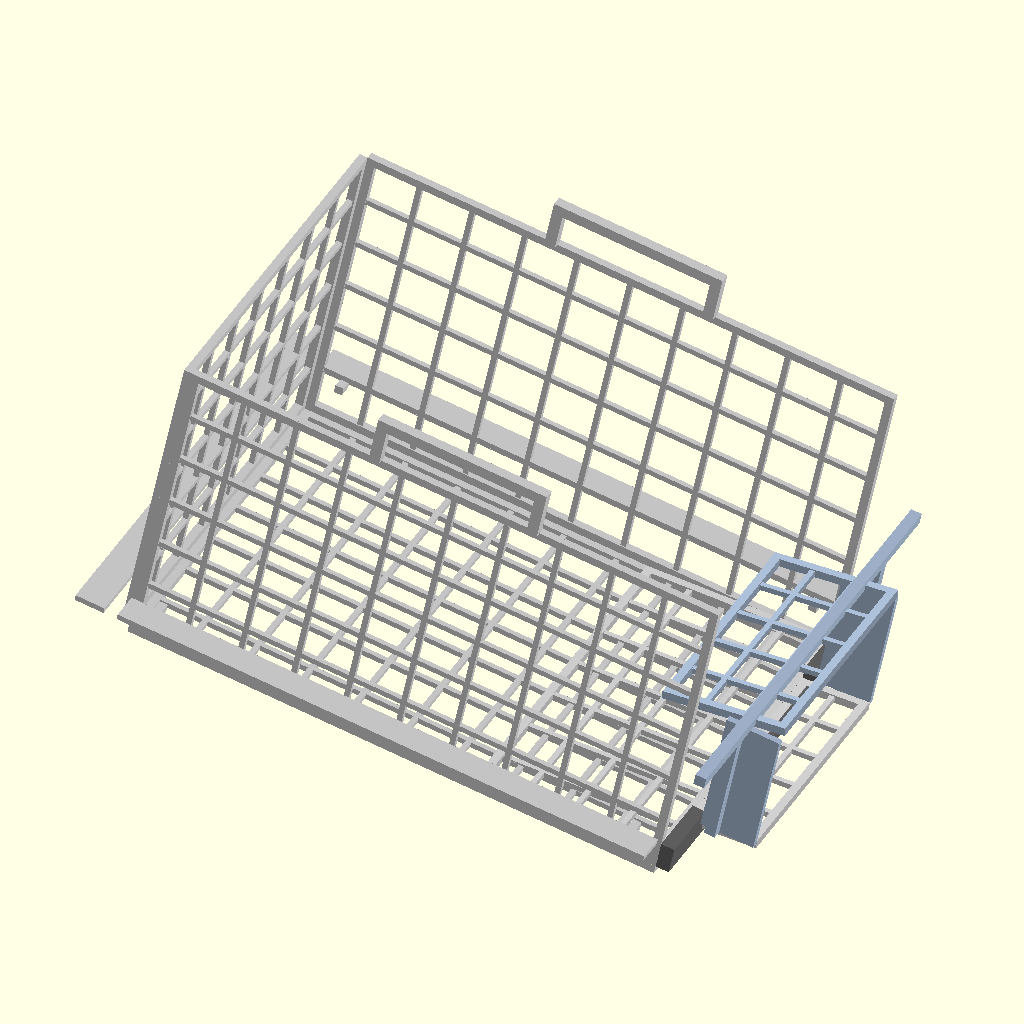
Cell 1 — every parameter at its default value.
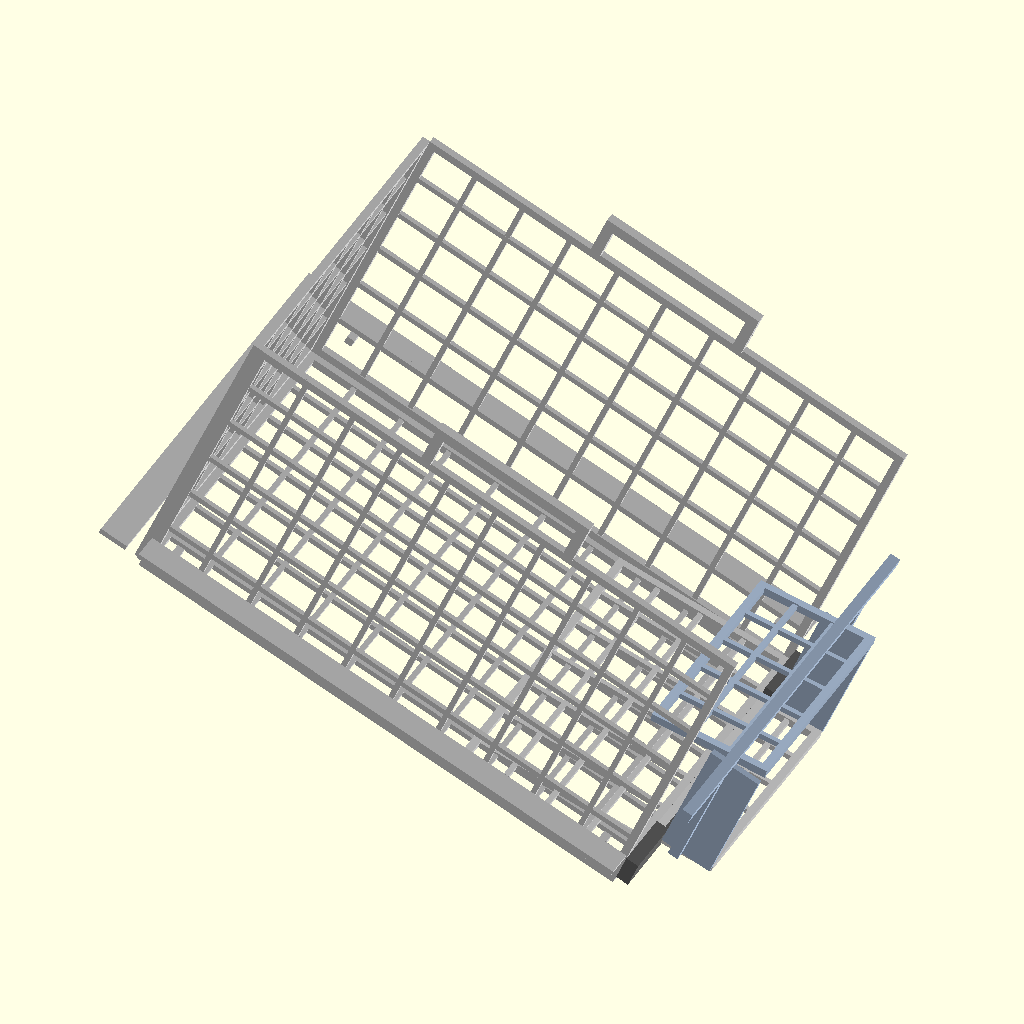
Cell 2 — path_tilt_deg set to 24, the other parameters unchanged.
All cells are drawn from the same view direction (rotation 55°, 0°, 25°, orthographic, colour scheme Cornfield), but the view is re-fitted for each cell, so position and scale can differ between cells as well as the parameter.
OpenSCAD source file cad/flywheel-launcher-v0/compact-basket-path-validation.scad:
// Parameterized exact-boolean wrapper for the compact basket guide path.
// Analysis source: no fixed functional datum is redefined here.
// Units: mm, CAD ground frame (+X forward, +Y left, +Z up).

use <compact-packaging-study.scad>
use <launcher-envelope.scad>
use <../collector-intake-v1/option-a/option-a.scad>
use <../basket-bin-v2/bin.scad>
use <../basket-bin-v2/hood.scad>
use <compact-basket-support.scad>
include <params.scad>

part = "moving_basket";
path_lift_mm = 100;
path_retraction_mm = 0; // positive means rearward (-X)
path_tilt_deg = 12;
study_opening_extension_mm = 0;
study_relief_clearance_mm = 0;

functional_shift_x = -100;
launcher_origin = [560, 0, 0];
path_pivot = [470, 0, 40];

// Analysis-only derivative of the protected 920 x 580 x 14 mm chassis plate.
// The opening keeps its authoritative front and lateral datums and moves only
// its rear edge from X=10 toward -X. This module is never called by production
// CAD; it exists solely for the permitted opening-extension design study.
module study_chassis_plate(opening_extension_mm=study_opening_extension_mm) {
    translate([0, 0, 45])
        difference() {
            cube([920, 580, 14], center=true);
            opening_rear_x = 10 - opening_extension_mm;
            translate([(opening_rear_x + 460) / 2, 0, 0])
                cube([460 - opening_rear_x, 300, 16], center=true);
        }
}

module shifted() {
    translate([functional_shift_x, 0, 0]) children();
}

module path_transform(lift_mm=path_lift_mm,
                      retraction_mm=path_retraction_mm,
                      tilt_deg=path_tilt_deg) {
    shifted()
        translate([-retraction_mm, 0, lift_mm])
            translate(path_pivot)
                rotate([0, tilt_deg, 0])
                    translate(-path_pivot)
                        children();
}

module moving_basket() {
    path_transform() { bin(); hood(); }
}

module moving_hood() {
    path_transform() hood();
}

module fixed_launcher() {
    shifted() translate(launcher_origin)
        translate([0, 0, 215])
            rotate([0, -pitch_deg, 0])
                rotate([90, 0, 0])
                    translate([0, 0, -path_z]) {
                        wheel_envelope(lower_wheel_z);
                        wheel_envelope(upper_wheel_z);
                        side_plate(-1);
                        side_plate(1);
                    }
}

module fixed_launcher_wheels() {
    shifted() translate(launcher_origin)
        translate([0, 0, 215])
            rotate([0, -pitch_deg, 0])
                rotate([90, 0, 0])
                    translate([0, 0, -path_z]) {
                        wheel_envelope(lower_wheel_z);
                        wheel_envelope(upper_wheel_z);
                    }
}

module fixed_launcher_plates() {
    shifted() translate(launcher_origin)
        translate([0, 0, 215])
            rotate([0, -pitch_deg, 0])
                rotate([90, 0, 0])
                    translate([0, 0, -path_z]) {
                        side_plate(-1);
                        side_plate(1);
                    }
}

module fixed_intake() {
    shifted() {
        curved_cheek(1);
        curved_cheek(-1);
        compact_handoff_ramp();
        for (sy = [-1, 1])
            translate([470, sy * 90, 70])
                rotate([0, 35, 0]) cylinder(d=124, h=73, center=true);
    }
}

module fixed_intake_wheels() {
    shifted()
        for (sy = [-1, 1])
            translate([470, sy * 90, 70])
                rotate([0, 35, 0]) cylinder(d=124, h=73, center=true);
}

module fixed_intake_cheeks() {
    shifted() { curved_cheek(1); curved_cheek(-1); }
}

module fixed_intake_ramp() {
    shifted() compact_handoff_ramp();
}

module fixed_battery() {
    translate([-255, 0, 52 + 170/2])
        rounded_box([166, 198, 170], 6);
}

module fixed_lidar() {
    translate([-420, 0, 478]) cylinder(d=95, h=20);
    translate([-420, 0, 498]) cylinder(d=78, h=36);
}

module expanded(clearance_mm=study_relief_clearance_mm) {
    if (clearance_mm > 0)
        minkowski() {
            children();
            sphere(r=clearance_mm, $fn=12);
        }
    else
        children();
}

// Robust clearance envelope for complex wire-mesh unions. Six translated
// copies provide the declared axial gap without CGAL Minkowski decomposition
// failures and without filling the basket's intentional open volume.
module axis_expanded(clearance_mm=study_relief_clearance_mm) {
    children();
    if (clearance_mm > 0)
        for (offset = [[clearance_mm,0,0], [-clearance_mm,0,0],
                       [0,clearance_mm,0], [0,-clearance_mm,0],
                       [0,0,clearance_mm], [0,0,-clearance_mm]])
            translate(offset) children();
}

module bin_without_walls() {
    bin_floor();
    bin_management_tray();
    bin_receiving_chute();
    bin_flange();
    bin_handles();
    bin_front_retention();
}

module rerouted_hood_supports() {
    support_x = 430;
    post_y = 184;
    post_size = 8;
    chassis_top_z = 52;
    crossbar_t = 6;
    crossbar_bottom_z = 142;
    crossbar_top_z = crossbar_bottom_z + crossbar_t;
    roof_attach_z = 120 + 6 + (support_x - 380) * tan(atan2(15, 90));

    // Two posts bear on the chassis side strips, outside the basket flange,
    // tyre pockets and bridge uprights.
    for (sy = [-1, 1])
        translate([support_x, sy * post_y,
                   (chassis_top_z + crossbar_top_z) / 2])
            cube([post_size, post_size,
                  crossbar_top_z - chassis_top_z], center=true);

    // Portal crossbar occupies the measured 142..148 mm corridor: above the
    // expanded wheel envelope and 2 mm below the bridge underside.
    translate([support_x, 0, (crossbar_bottom_z + crossbar_top_z) / 2])
        cube([post_size, 2 * post_y + post_size, crossbar_t], center=true);

    // Twin central hangers stay inside the 2 mm-expanded inter-wheel gap and
    // prevent the hood roof from twisting about a single attachment.
    for (sy = [-1, 1])
        translate([support_x, sy * 35,
                   (roof_attach_z + crossbar_bottom_z) / 2])
            cube([post_size, post_size,
                  crossbar_bottom_z - roof_attach_z], center=true);
}

// Analysis-only minimum-relief concept. The functional basket datum and every
// fixed launcher/intake datum remain unchanged. Only material participating in
// a measured PARKED solid conflict is removed.
module relieved_parked_bin(clearance_mm=study_relief_clearance_mm) {
    difference() {
        shifted() bin_without_walls();
        expanded(clearance_mm) fixed_intake_wheels();
    }
    difference() {
        shifted() bin_walls();
        expanded(clearance_mm) fixed_intake_wheels();
        expanded(clearance_mm) study_chassis_plate(0);
    }
}

module relieved_parked_hood(clearance_mm=study_relief_clearance_mm) {
    difference() {
        shifted() { hood_roof(); hood_cheeks(); }
        expanded(clearance_mm) fixed_intake_wheels();
        expanded(clearance_mm) fixed_launcher_plates();
    }
    shifted() rerouted_hood_supports();
}

module relieved_intake_ramp(clearance_mm=study_relief_clearance_mm) {
    difference() {
        fixed_intake_ramp();
        axis_expanded(clearance_mm) shifted() { bin(); hood(); }
    }
}

module relieved_parked_basket(clearance_mm=study_relief_clearance_mm) {
    relieved_parked_bin(clearance_mm);
    relieved_parked_hood(clearance_mm);
}

module relieved_fixed_intake(clearance_mm=study_relief_clearance_mm) {
    fixed_intake_wheels();
    fixed_intake_cheeks();
    relieved_intake_ramp(clearance_mm);
}

if (part == "moving_basket")
    moving_basket();
else if (part == "moving_hood")
    moving_hood();
else if (part == "basket_launcher_intersection")
    intersection() { moving_basket(); fixed_launcher(); }
else if (part == "hood_launcher_intersection")
    intersection() { moving_hood(); fixed_launcher(); }
else if (part == "hood_roof_launcher_wheels_intersection")
    intersection() { path_transform() hood_roof(); fixed_launcher_wheels(); }
else if (part == "hood_roof_launcher_plates_intersection")
    intersection() { path_transform() hood_roof(); fixed_launcher_plates(); }
else if (part == "hood_cheeks_launcher_wheels_intersection")
    intersection() { path_transform() hood_cheeks(); fixed_launcher_wheels(); }
else if (part == "hood_cheeks_launcher_plates_intersection")
    intersection() { path_transform() hood_cheeks(); fixed_launcher_plates(); }
else if (part == "hood_mounts_launcher_intersection")
    intersection() { path_transform() hood_mounts(); fixed_launcher(); }
else if (part == "basket_bridge_intersection")
    intersection() { moving_basket(); shifted() compact_bridge(); }
else if (part == "basket_chassis_intersection")
    intersection() { moving_basket(); study_chassis_plate(); }
else if (part == "basket_walls_chassis_intersection")
    intersection() { path_transform() bin_walls(); study_chassis_plate(); }
else if (part == "basket_flange_chassis_intersection")
    intersection() { path_transform() bin_flange(); study_chassis_plate(); }
else if (part == "basket_floor_chassis_intersection")
    intersection() { path_transform() bin_floor(); study_chassis_plate(); }
else if (part == "study_chassis")
    study_chassis_plate();
else if (part == "basket_intake_intersection")
    intersection() { moving_basket(); fixed_intake(); }
else if (part == "bin_wheels_intersection")
    intersection() { path_transform() bin(); fixed_intake_wheels(); }
else if (part == "bin_floor_wheels_intersection")
    intersection() { path_transform() bin_floor(); fixed_intake_wheels(); }
else if (part == "bin_management_wheels_intersection")
    intersection() { path_transform() bin_management_tray(); fixed_intake_wheels(); }
else if (part == "bin_receiving_wheels_intersection")
    intersection() { path_transform() bin_receiving_chute(); fixed_intake_wheels(); }
else if (part == "bin_walls_wheels_intersection")
    intersection() { path_transform() bin_walls(); fixed_intake_wheels(); }
else if (part == "bin_front_wheels_intersection")
    intersection() { path_transform() bin_front_retention(); fixed_intake_wheels(); }
else if (part == "bin_cheeks_intersection")
    intersection() { path_transform() bin(); fixed_intake_cheeks(); }
else if (part == "bin_ramp_intersection")
    intersection() { path_transform() bin(); fixed_intake_ramp(); }
else if (part == "hood_wheels_intersection")
    intersection() { path_transform() hood(); fixed_intake_wheels(); }
else if (part == "hood_roof_wheels_intersection")
    intersection() { path_transform() hood_roof(); fixed_intake_wheels(); }
else if (part == "hood_cheeks_wheels_intersection")
    intersection() { path_transform() hood_cheeks(); fixed_intake_wheels(); }
else if (part == "hood_mounts_wheels_intersection")
    intersection() { path_transform() hood_mounts(); fixed_intake_wheels(); }
else if (part == "hood_cheeks_intersection")
    intersection() { path_transform() hood(); fixed_intake_cheeks(); }
else if (part == "hood_ramp_intersection")
    intersection() { path_transform() hood(); fixed_intake_ramp(); }
else if (part == "basket_battery_intersection")
    intersection() { moving_basket(); fixed_battery(); }
else if (part == "basket_lidar_intersection")
    intersection() { moving_basket(); fixed_lidar(); }
else if (part == "basket_holders_intersection")
    intersection() { moving_basket(); shifted() compact_raised_basket_holders(); }
else if (part == "relieved_parked_basket")
    relieved_parked_basket();
else if (part == "relieved_intake_ramp")
    relieved_intake_ramp();
else if (part == "relieved_basket_launcher_intersection")
    intersection() { relieved_parked_basket(); fixed_launcher(); }
else if (part == "relieved_basket_intake_intersection")
    intersection() { relieved_parked_basket(); relieved_fixed_intake(); }
else if (part == "relieved_basket_chassis_intersection")
    intersection() { relieved_parked_basket(); study_chassis_plate(0); }
else if (part == "bin_relief_removed")
    difference() { shifted() bin(); relieved_parked_bin(); }
else if (part == "hood_relief_removed")
    difference() { shifted() hood(); relieved_parked_hood(); }
else if (part == "ramp_relief_removed")
    difference() { fixed_intake_ramp(); relieved_intake_ramp(); }
else if (part == "wall_chassis_relief_envelope")
    intersection() {
        shifted() bin_walls();
        expanded(study_relief_clearance_mm) study_chassis_plate(0);
    }
else if (part == "bin_wheel_relief_envelope")
    intersection() {
        shifted() bin();
        expanded(study_relief_clearance_mm) fixed_intake_wheels();
    }
else if (part == "hood_wheel_relief_envelope")
    intersection() {
        shifted() hood();
        expanded(study_relief_clearance_mm) fixed_intake_wheels();
    }
else if (part == "hood_launcher_relief_envelope")
    intersection() {
        shifted() hood();
        expanded(study_relief_clearance_mm) fixed_launcher_plates();
    }
else if (part == "rerouted_hood_supports")
    shifted() rerouted_hood_supports();
else if (part == "rerouted_supports_wheels_intersection")
    intersection() { shifted() rerouted_hood_supports(); expanded(2) fixed_intake_wheels(); }
else if (part == "rerouted_supports_launcher_intersection")
    intersection() { shifted() rerouted_hood_supports(); expanded(2) fixed_launcher(); }
else if (part == "rerouted_supports_bridge_intersection")
    intersection() { shifted() rerouted_hood_supports(); shifted() compact_bridge(); }
else if (part == "rerouted_supports_basket_intersection")
    intersection() { shifted() rerouted_hood_supports(); shifted() bin(); }
else if (part == "rerouted_supports_chassis_intersection")
    intersection() { shifted() rerouted_hood_supports(); study_chassis_plate(0); }
else if (part == "ramp_basket_relief_envelope")
    intersection() {
        fixed_intake_ramp();
        axis_expanded(study_relief_clearance_mm) shifted() { bin(); hood(); }
    }
else
    assert(false, str("Unknown path-validation part: ", part));
Customizer parameters (derived from the source; name, type, default, range or options):
part: string, default "moving_basket"
path_lift_mm: number, default 100
path_retraction_mm: number, default 0
path_tilt_deg: number, default 12
study_opening_extension_mm: number, default 0
study_relief_clearance_mm: number, default 0
functional_shift_x: number, default -100
launcher_origin: vector, default [560, 0, 0]
path_pivot: vector, default [470, 0, 40]
